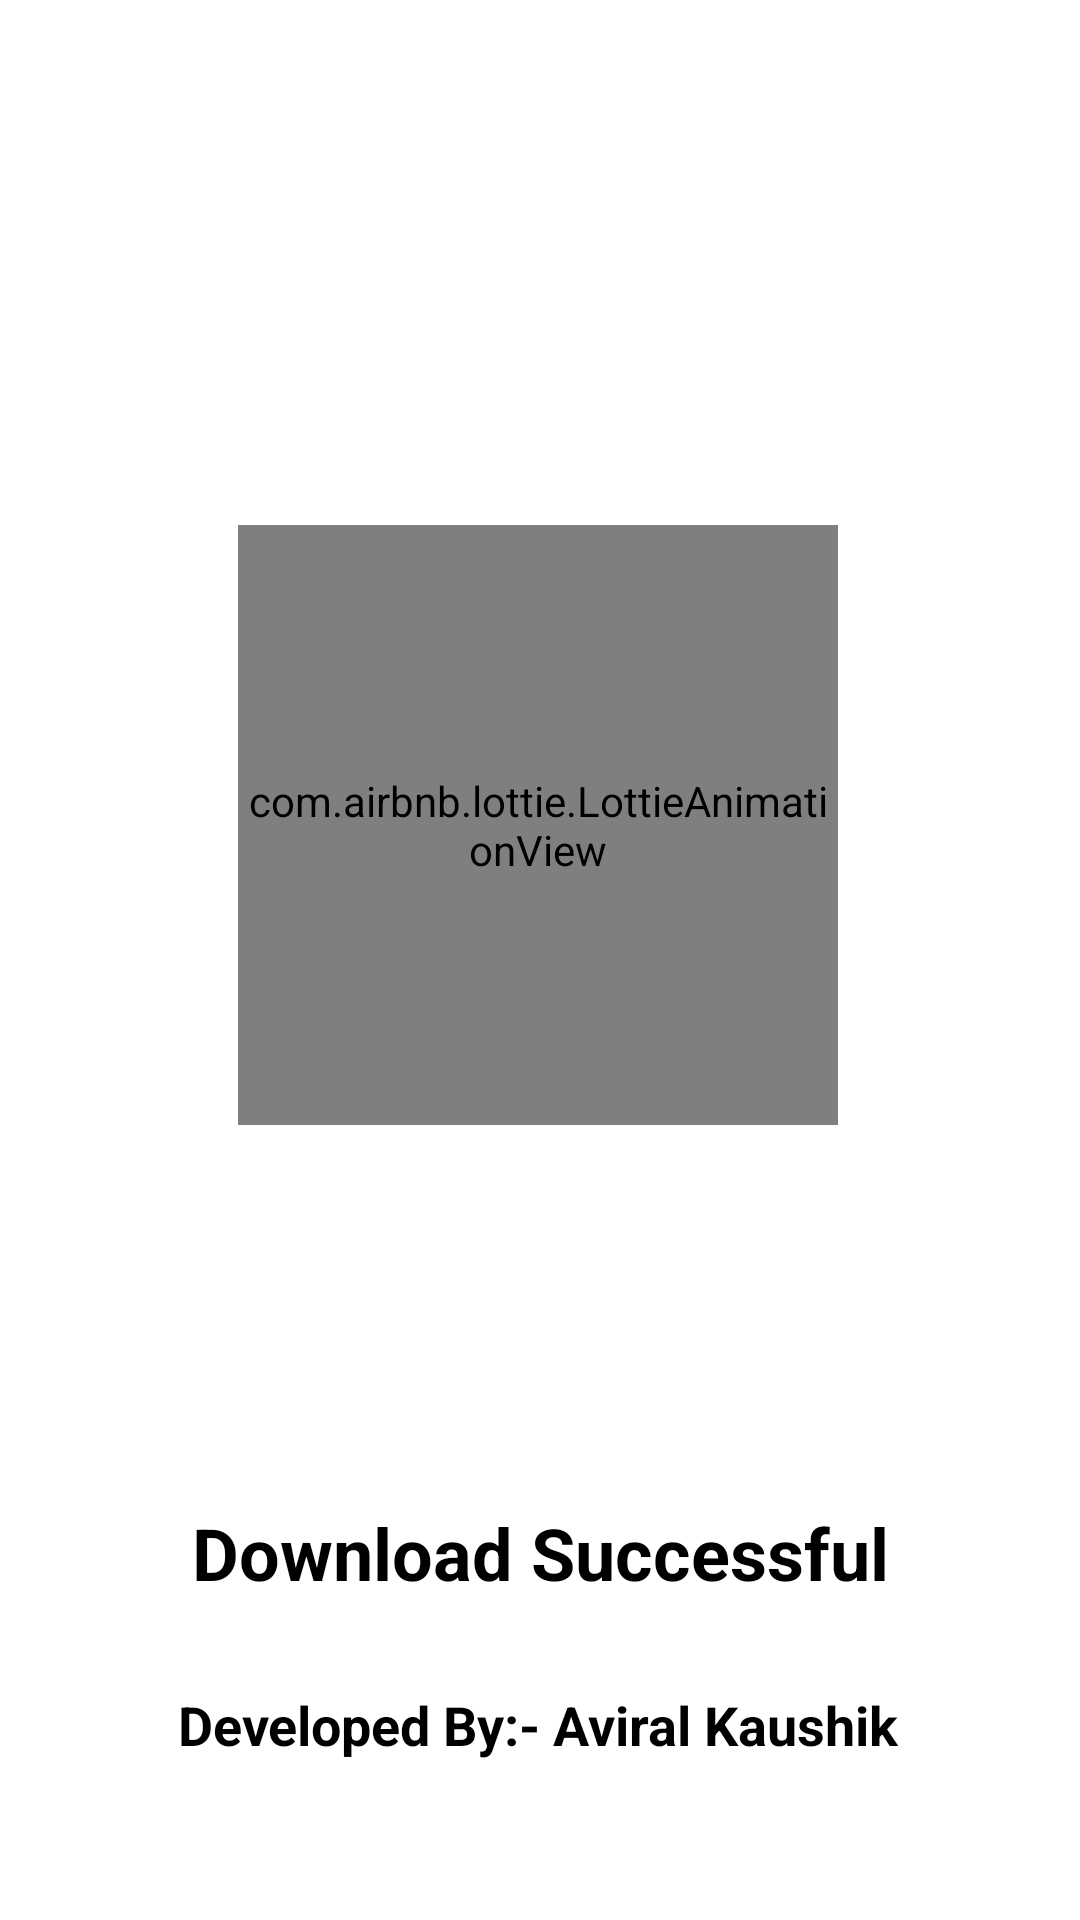

This screen was rendered from an Android layout file. Write that file and the resources it references.
<!-- AndroidManifest.xml: application theme Theme.WhatsAppStatusSaver -->
<!-- res/layout/activity_successful.xml -->
<?xml version="1.0" encoding="utf-8"?>
<androidx.constraintlayout.widget.ConstraintLayout xmlns:android="http://schemas.android.com/apk/res/android"
    xmlns:app="http://schemas.android.com/apk/res-auto"
    xmlns:tools="http://schemas.android.com/tools"
    android:layout_width="match_parent"
    android:layout_height="match_parent"
    tools:context=".SuccessfulActivity">

    <ImageView
        android:id="@+id/back"
        android:layout_width="wrap_content"
        android:layout_height="wrap_content"
        android:src="@drawable/ic_back"
        android:scaleType="center"
        android:layout_marginTop="50dp"
        android:layout_marginStart="30dp"
        android:contentDescription="Back"
        app:layout_constraintStart_toStartOf="parent"
        app:layout_constraintTop_toTopOf="parent" />

    <com.airbnb.lottie.LottieAnimationView
        android:id="@+id/download_successful_animation"
        android:layout_width="200dp"
        android:layout_height="200dp"
        android:layout_marginTop="175dp"
        android:scaleType="centerCrop"
        app:layout_constraintEnd_toEndOf="parent"
        app:layout_constraintHorizontal_bias="0.496"
        app:layout_constraintStart_toStartOf="parent"
        app:layout_constraintTop_toTopOf="parent"
        app:lottie_autoPlay="true"
        app:lottie_fileName="successful.json"
        app:lottie_loop="true" />

    <TextView
        android:id="@+id/download_successful"
        android:layout_width="wrap_content"
        android:layout_height="wrap_content"
        android:text="Download Successful"
        android:textSize="24sp"
        android:textColor="@color/black"
        android:textStyle="bold"
        android:layout_marginTop="20dp"
        app:layout_constraintStart_toStartOf="parent"
        app:layout_constraintTop_toBottomOf="@id/download_successful_animation"
        app:layout_constraintEnd_toEndOf="parent"
        app:layout_constraintBottom_toBottomOf="parent"/>

    <TextView
        android:id="@+id/product_uploaded"
        android:layout_width="wrap_content"
        android:layout_height="wrap_content"
        android:layout_marginTop="20dp"
        android:text="Developed By:- Aviral Kaushik"
        android:textColor="@color/black"
        android:textSize="18sp"
        android:textStyle="bold"
        app:layout_constraintBottom_toBottomOf="parent"
        app:layout_constraintEnd_toEndOf="parent"
        app:layout_constraintHorizontal_bias="0.497"
        app:layout_constraintStart_toStartOf="parent"
        app:layout_constraintTop_toBottomOf="@id/download_successful"
        app:layout_constraintVertical_bias="0.143" />

</androidx.constraintlayout.widget.ConstraintLayout>
<!-- resources referenced by this layout -->
<resources>
  <color name="black">#FF000000</color>
  <style name="Theme.WhatsAppStatusSaver" parent="Theme.MaterialComponents.DayNight.NoActionBar">
          
          <item name="colorPrimary">@color/status_green</item>
          <item name="colorPrimaryVariant">@color/status_green</item>
          <item name="colorOnPrimary">@color/white</item>
          
          <item name="colorSecondary">@color/status_green</item>
          <item name="colorSecondaryVariant">@color/status_green</item>
          <item name="colorOnSecondary">@color/black</item>
          
          <item name="android:statusBarColor" tools:targetApi="l">?attr/colorPrimaryVariant</item>
          
      </style>
  <color name="status_green">#00c1a2</color>
  <color name="white">#FFFFFFFF</color>
</resources>
